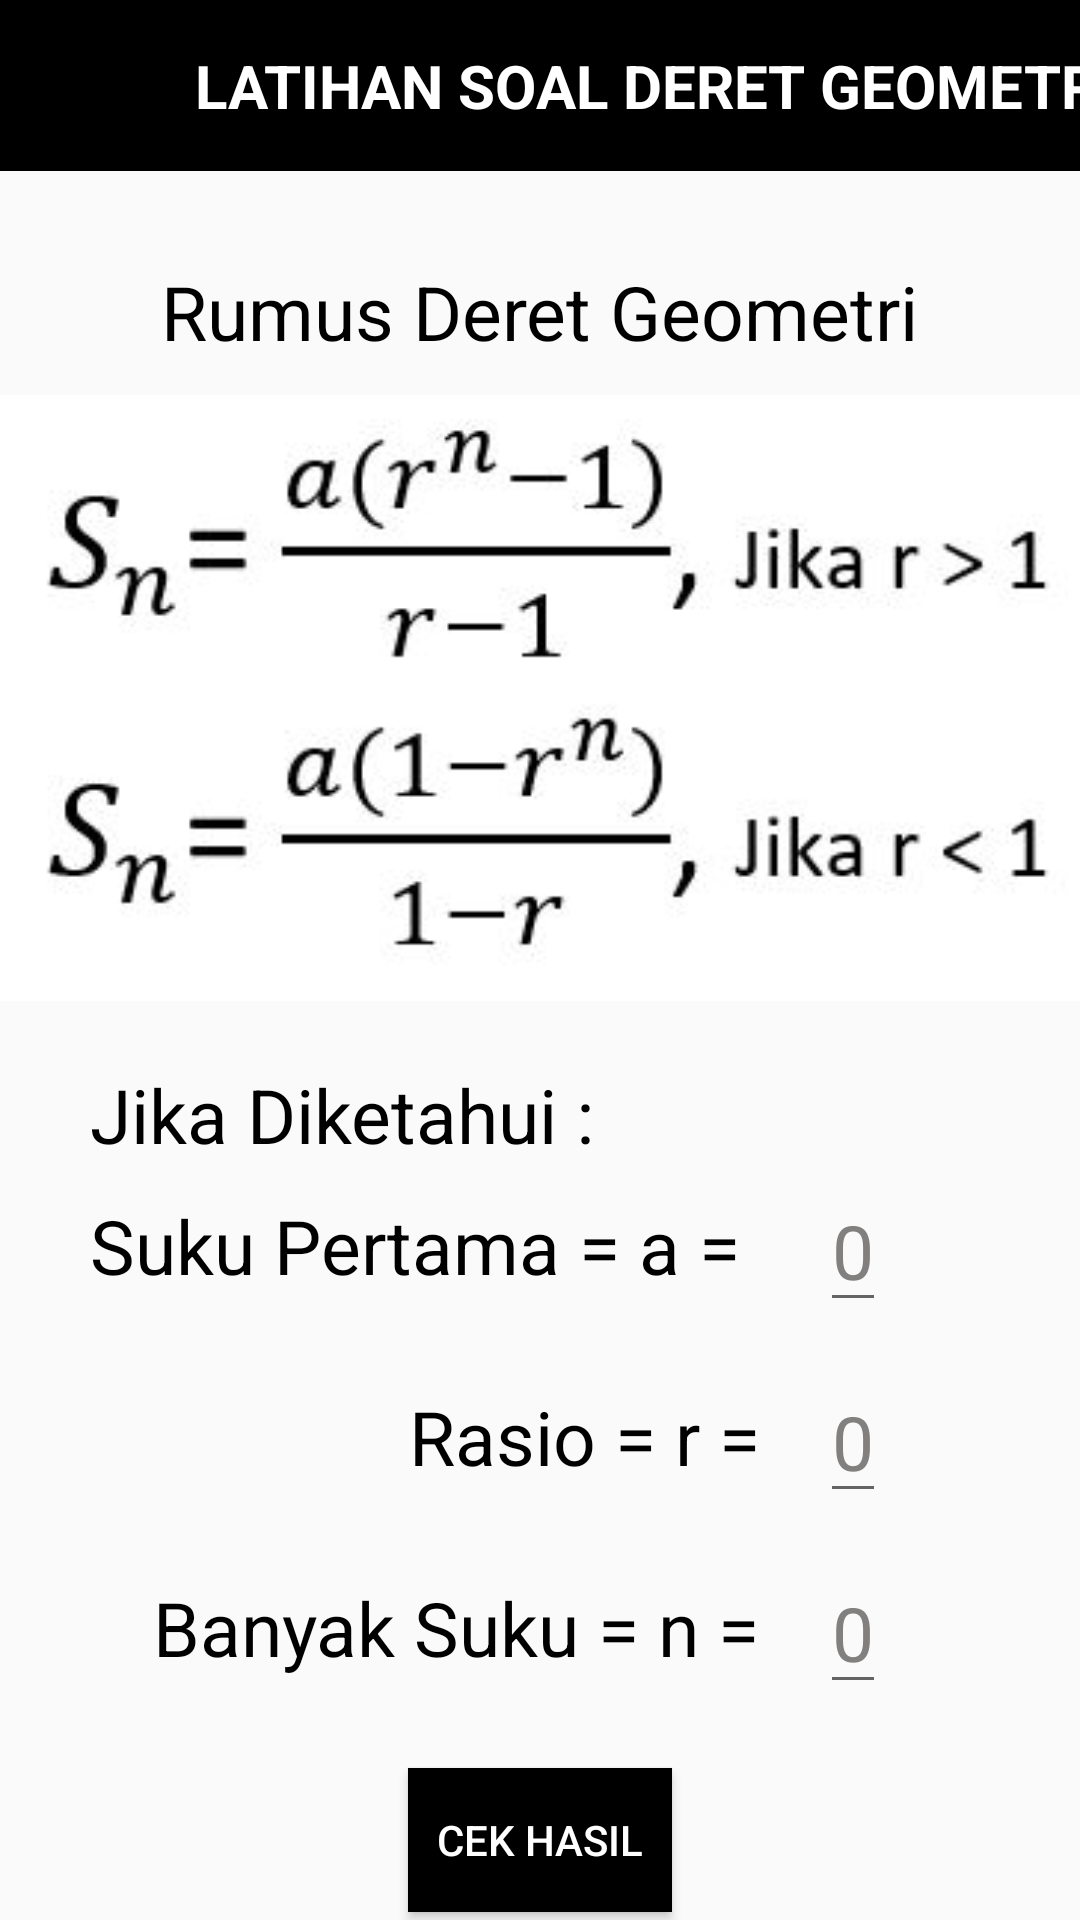

The Android layout XML behind this screen, and the referenced resources:
<!-- AndroidManifest.xml: application theme AppTheme.noActionBar -->
<!-- res/layout/latihan_soal_deret_geometri.xml -->
<?xml version="1.0" encoding="utf-8"?>
<androidx.constraintlayout.widget.ConstraintLayout xmlns:android="http://schemas.android.com/apk/res/android"
    xmlns:app="http://schemas.android.com/apk/res-auto"
    xmlns:tools="http://schemas.android.com/tools"
    android:layout_width="match_parent"
    android:layout_height="match_parent"
    tools:context="CDeretGeometri.LatihanSoal_DeretGeometri">

    <Button
        android:id="@+id/btn_hasilSnDer"
        android:layout_width="wrap_content"
        android:layout_height="wrap_content"
        android:layout_marginTop="30dp"
        android:background="@color/black"
        android:text="Cek Hasil"
        android:textColor="@color/white"
        app:layout_constraintEnd_toEndOf="parent"
        app:layout_constraintStart_toStartOf="parent"
        app:layout_constraintTop_toBottomOf="@+id/textView42" />

    <TextView
        android:id="@+id/textView43"
        android:layout_width="wrap_content"
        android:layout_height="wrap_content"
        android:layout_marginStart="30dp"
        android:layout_marginLeft="30dp"
        android:layout_marginTop="10dp"
        android:text="Suku Pertama = a = "
        android:textColor="@color/black"
        android:textSize="25dp"
        app:layout_constraintStart_toStartOf="parent"
        app:layout_constraintTop_toBottomOf="@+id/textView40" />

    <EditText
        android:id="@+id/et_nilaiAderet"
        android:layout_width="wrap_content"
        android:layout_height="wrap_content"
        android:layout_marginStart="20dp"
        android:layout_marginLeft="20dp"
        android:hint="0"
        android:inputType="number"
        android:textColor="@color/black"
        android:textColorHint="@color/grey"
        android:textSize="25dp"
        app:layout_constraintBottom_toBottomOf="@+id/textView43"
        app:layout_constraintStart_toEndOf="@+id/textView43"
        app:layout_constraintTop_toTopOf="@+id/textView43" />

    <TextView
        android:id="@+id/textView40"
        android:layout_width="wrap_content"
        android:layout_height="wrap_content"
        android:layout_marginStart="30dp"
        android:layout_marginLeft="30dp"
        android:layout_marginTop="20dp"
        android:text="Jika Diketahui :"
        android:textColor="@color/black"
        android:textSize="25dp"
        app:layout_constraintStart_toStartOf="parent"
        app:layout_constraintTop_toBottomOf="@+id/imageView12" />

    <TextView
        android:id="@+id/textView41"
        android:layout_width="wrap_content"
        android:layout_height="wrap_content"
        android:layout_marginTop="30dp"
        android:text="Rasio = r ="
        android:textColor="@color/black"
        android:textSize="25dp"
        app:layout_constraintEnd_toEndOf="@+id/textView43"
        app:layout_constraintTop_toBottomOf="@+id/textView43" />

    <TextView
        android:id="@+id/textView42"
        android:layout_width="wrap_content"
        android:layout_height="wrap_content"
        android:layout_marginTop="30dp"
        android:text="Banyak Suku = n ="
        android:textColor="@color/black"
        android:textSize="25dp"
        app:layout_constraintEnd_toEndOf="@+id/textView41"
        app:layout_constraintTop_toBottomOf="@+id/textView41" />

    <EditText
        android:id="@+id/et_nilaiRderet"
        android:layout_width="wrap_content"
        android:layout_height="wrap_content"
        android:layout_marginStart="20dp"
        android:layout_marginLeft="20dp"
        android:hint="0"
        android:inputType="number"
        android:textColor="@color/black"
        android:textColorHint="@color/grey"
        android:textSize="25dp"
        app:layout_constraintBottom_toBottomOf="@+id/textView41"
        app:layout_constraintStart_toEndOf="@+id/textView41"
        app:layout_constraintTop_toTopOf="@+id/textView41" />

    <EditText
        android:id="@+id/et_nilaiNderet"
        android:layout_width="wrap_content"
        android:layout_height="wrap_content"
        android:layout_marginStart="20dp"
        android:layout_marginLeft="20dp"
        android:hint="0"
        android:inputType="number"
        android:textColor="@color/black"
        android:textColorHint="@color/grey"
        android:textSize="25dp"
        app:layout_constraintBottom_toBottomOf="@+id/textView42"
        app:layout_constraintStart_toEndOf="@+id/textView42"
        app:layout_constraintTop_toTopOf="@+id/textView42" />

    <ImageView
        android:id="@+id/imageView11"
        android:layout_width="425dp"
        android:layout_height="57dp"
        app:layout_constraintEnd_toEndOf="parent"
        app:layout_constraintStart_toStartOf="parent"
        app:layout_constraintTop_toTopOf="parent"
        app:srcCompat="@drawable/actionbar" />

    <TextView
        android:id="@+id/textView34"
        android:layout_width="wrap_content"
        android:layout_height="wrap_content"
        android:layout_marginStart="65dp"
        android:layout_marginLeft="65dp"
        android:gravity="center"
        android:text="LATIHAN SOAL DERET GEOMETRI"
        android:textColor="@color/white"
        android:textSize="20dp"
        android:textStyle="bold"
        app:layout_constraintBottom_toBottomOf="@+id/imageView11"
        app:layout_constraintStart_toStartOf="parent"
        app:layout_constraintTop_toTopOf="@+id/imageView11" />

    <ImageView
        android:id="@+id/kembalibaris7"
        android:onClick="kembali16"
        android:layout_width="58dp"
        android:layout_height="39dp"
        app:layout_constraintBottom_toBottomOf="@+id/imageView11"
        app:layout_constraintStart_toStartOf="parent"
        app:layout_constraintTop_toTopOf="@+id/imageView11"
        app:srcCompat="@drawable/ic_baseline_arrow_back_24"
        tools:ignore="VectorDrawableCompat" />

    <TextView
        android:id="@+id/textView39"
        android:layout_width="wrap_content"
        android:layout_height="wrap_content"
        android:layout_marginTop="30dp"
        android:text="Rumus Deret Geometri"
        android:textColor="@color/black"
        android:textSize="25dp"
        app:layout_constraintEnd_toEndOf="parent"
        app:layout_constraintStart_toStartOf="parent"
        app:layout_constraintTop_toBottomOf="@+id/imageView11" />

    <ImageView
        android:id="@+id/imageView12"
        android:layout_width="wrap_content"
        android:layout_height="wrap_content"
        android:layout_marginTop="10dp"
        app:layout_constraintEnd_toEndOf="parent"
        app:layout_constraintStart_toStartOf="parent"
        app:layout_constraintTop_toBottomOf="@+id/textView39"
        app:srcCompat="@drawable/deretgeorumus" />

</androidx.constraintlayout.widget.ConstraintLayout>
<!-- resources referenced by this layout -->
<resources>
  <color name="black">#FF000000</color>
  <color name="grey">#827f7f</color>
  <color name="white">#FFFFFFFF</color>
  <!-- drawable actionbar: png bitmap (drawable, 298 bytes) -->
  <!-- drawable deretgeorumus: jpg bitmap (drawable, 17625 bytes) -->
  <style name="AppTheme.noActionBar" parent="Theme.AppCompat.Light.NoActionBar">
      
      <item name="colorPrimary">@color/colorPrimary</item>
      <item name="colorPrimaryDark">@color/colorPrimaryDark</item>
      <item name="colorAccent">@color/colorAccent</item>
      </style>
  <color name="colorPrimary">#008577</color>
  <color name="colorPrimaryDark">#00574B</color>
  <color name="colorAccent">#D81B60</color>
</resources>
